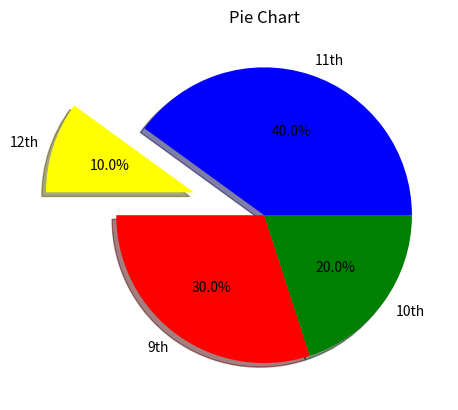

This chart was generated by the following Python code:
import matplotlib.pyplot as plt
import numpy as np

categories = ["9th","10th", "11th","12th"]
values = [300,200,400,100] 
colors =["red","green","blue","yellow"]

plt.title("Pie Chart")
plt.pie(values, labels=categories, colors=colors, autopct="%1.1f%%", explode=[0,0,0,0.5], shadow=True, startangle=180)
plt.show()
